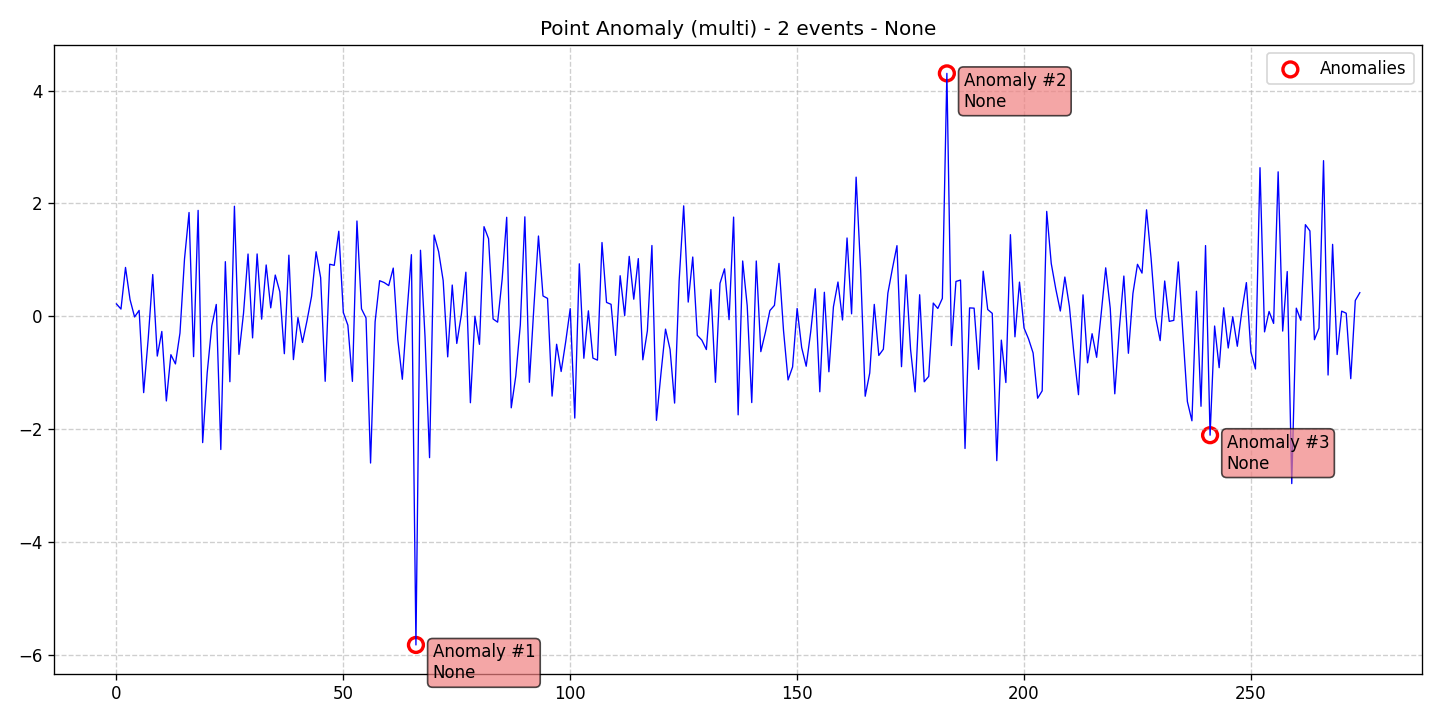

The file beside this chart, header and first rows:
data, stationary, det_lin_up, det_lin_down, det_quad, det_cubic, det_exp, det_damped, stoc_trend, volatility, single_seas, multiple_seas, point_anom_single, point_anom_multi, collect_anom, context_anom, mean_shift, var_shift, trend_shift, date, is_break, is_anomaly, is_multi, location_beginning
0.2176, 0, 0, 0, 0, 0, 0, 0, 0, 0, 0, 0, 0, 1, 0, 0, 0, 0, 0, 2020-01-01, 0, 0, 1, 0
0.1264, 0, 0, 0, 0, 0, 0, 0, 0, 0, 0, 0, 0, 1, 0, 0, 0, 0, 0, 2020-01-02, 0, 0, 1, 0
0.8643, 0, 0, 0, 0, 0, 0, 0, 0, 0, 0, 0, 0, 1, 0, 0, 0, 0, 0, 2020-01-03, 0, 0, 1, 0
0.2935, 0, 0, 0, 0, 0, 0, 0, 0, 0, 0, 0, 0, 1, 0, 0, 0, 0, 0, 2020-01-04, 0, 0, 1, 0
-0.01322, 0, 0, 0, 0, 0, 0, 0, 0, 0, 0, 0, 0, 1, 0, 0, 0, 0, 0, 2020-01-05, 0, 0, 1, 0
0.1028, 0, 0, 0, 0, 0, 0, 0, 0, 0, 0, 0, 0, 1, 0, 0, 0, 0, 0, 2020-01-06, 0, 0, 1, 0
-1.355, 0, 0, 0, 0, 0, 0, 0, 0, 0, 0, 0, 0, 1, 0, 0, 0, 0, 0, 2020-01-07, 0, 0, 1, 0
-0.4006, 0, 0, 0, 0, 0, 0, 0, 0, 0, 0, 0, 0, 1, 0, 0, 0, 0, 0, 2020-01-08, 0, 0, 1, 0
0.7387, 0, 0, 0, 0, 0, 0, 0, 0, 0, 0, 0, 0, 1, 0, 0, 0, 0, 0, 2020-01-09, 0, 0, 1, 0
-0.7072, 0, 0, 0, 0, 0, 0, 0, 0, 0, 0, 0, 0, 1, 0, 0, 0, 0, 0, 2020-01-10, 0, 0, 1, 0
-0.2706, 0, 0, 0, 0, 0, 0, 0, 0, 0, 0, 0, 0, 1, 0, 0, 0, 0, 0, 2020-01-11, 0, 0, 1, 0
-1.503, 0, 0, 0, 0, 0, 0, 0, 0, 0, 0, 0, 0, 1, 0, 0, 0, 0, 0, 2020-01-12, 0, 0, 1, 0
-0.6828, 0, 0, 0, 0, 0, 0, 0, 0, 0, 0, 0, 0, 1, 0, 0, 0, 0, 0, 2020-01-13, 0, 0, 1, 0
-0.8464, 0, 0, 0, 0, 0, 0, 0, 0, 0, 0, 0, 0, 1, 0, 0, 0, 0, 0, 2020-01-14, 0, 0, 1, 0
-0.2991, 0, 0, 0, 0, 0, 0, 0, 0, 0, 0, 0, 0, 1, 0, 0, 0, 0, 0, 2020-01-15, 0, 0, 1, 0
1.014, 0, 0, 0, 0, 0, 0, 0, 0, 0, 0, 0, 0, 1, 0, 0, 0, 0, 0, 2020-01-16, 0, 0, 1, 0
1.838, 0, 0, 0, 0, 0, 0, 0, 0, 0, 0, 0, 0, 1, 0, 0, 0, 0, 0, 2020-01-17, 0, 0, 1, 0
-0.7173, 0, 0, 0, 0, 0, 0, 0, 0, 0, 0, 0, 0, 1, 0, 0, 0, 0, 0, 2020-01-18, 0, 0, 1, 0
1.876, 0, 0, 0, 0, 0, 0, 0, 0, 0, 0, 0, 0, 1, 0, 0, 0, 0, 0, 2020-01-19, 0, 0, 1, 0
-2.241, 0, 0, 0, 0, 0, 0, 0, 0, 0, 0, 0, 0, 1, 0, 0, 0, 0, 0, 2020-01-20, 0, 0, 1, 0
-1.005, 0, 0, 0, 0, 0, 0, 0, 0, 0, 0, 0, 0, 1, 0, 0, 0, 0, 0, 2020-01-21, 0, 0, 1, 0
-0.1753, 0, 0, 0, 0, 0, 0, 0, 0, 0, 0, 0, 0, 1, 0, 0, 0, 0, 0, 2020-01-22, 0, 0, 1, 0
0.208, 0, 0, 0, 0, 0, 0, 0, 0, 0, 0, 0, 0, 1, 0, 0, 0, 0, 0, 2020-01-23, 0, 0, 1, 0
-2.364, 0, 0, 0, 0, 0, 0, 0, 0, 0, 0, 0, 0, 1, 0, 0, 0, 0, 0, 2020-01-24, 0, 0, 1, 0
0.9665, 0, 0, 0, 0, 0, 0, 0, 0, 0, 0, 0, 0, 1, 0, 0, 0, 0, 0, 2020-01-25, 0, 0, 1, 0
-1.162, 0, 0, 0, 0, 0, 0, 0, 0, 0, 0, 0, 0, 1, 0, 0, 0, 0, 0, 2020-01-26, 0, 0, 1, 0
1.949, 0, 0, 0, 0, 0, 0, 0, 0, 0, 0, 0, 0, 1, 0, 0, 0, 0, 0, 2020-01-27, 0, 0, 1, 0
-0.6767, 0, 0, 0, 0, 0, 0, 0, 0, 0, 0, 0, 0, 1, 0, 0, 0, 0, 0, 2020-01-28, 0, 0, 1, 0
0.04887, 0, 0, 0, 0, 0, 0, 0, 0, 0, 0, 0, 0, 1, 0, 0, 0, 0, 0, 2020-01-29, 0, 0, 1, 0
1.102, 0, 0, 0, 0, 0, 0, 0, 0, 0, 0, 0, 0, 1, 0, 0, 0, 0, 0, 2020-01-30, 0, 0, 1, 0
-0.3851, 0, 0, 0, 0, 0, 0, 0, 0, 0, 0, 0, 0, 1, 0, 0, 0, 0, 0, 2020-01-31, 0, 0, 1, 0
1.104, 0, 0, 0, 0, 0, 0, 0, 0, 0, 0, 0, 0, 1, 0, 0, 0, 0, 0, 2020-02-01, 0, 0, 1, 0
-0.05248, 0, 0, 0, 0, 0, 0, 0, 0, 0, 0, 0, 0, 1, 0, 0, 0, 0, 0, 2020-02-02, 0, 0, 1, 0
0.908, 0, 0, 0, 0, 0, 0, 0, 0, 0, 0, 0, 0, 1, 0, 0, 0, 0, 0, 2020-02-03, 0, 0, 1, 0
0.1479, 0, 0, 0, 0, 0, 0, 0, 0, 0, 0, 0, 0, 1, 0, 0, 0, 0, 0, 2020-02-04, 0, 0, 1, 0
0.7294, 0, 0, 0, 0, 0, 0, 0, 0, 0, 0, 0, 0, 1, 0, 0, 0, 0, 0, 2020-02-05, 0, 0, 1, 0
0.4343, 0, 0, 0, 0, 0, 0, 0, 0, 0, 0, 0, 0, 1, 0, 0, 0, 0, 0, 2020-02-06, 0, 0, 1, 0
-0.665, 0, 0, 0, 0, 0, 0, 0, 0, 0, 0, 0, 0, 1, 0, 0, 0, 0, 0, 2020-02-07, 0, 0, 1, 0
1.082, 0, 0, 0, 0, 0, 0, 0, 0, 0, 0, 0, 0, 1, 0, 0, 0, 0, 0, 2020-02-08, 0, 0, 1, 0
-0.7697, 0, 0, 0, 0, 0, 0, 0, 0, 0, 0, 0, 0, 1, 0, 0, 0, 0, 0, 2020-02-09, 0, 0, 1, 0
-0.02533, 0, 0, 0, 0, 0, 0, 0, 0, 0, 0, 0, 0, 1, 0, 0, 0, 0, 0, 2020-02-10, 0, 0, 1, 0
-0.4656, 0, 0, 0, 0, 0, 0, 0, 0, 0, 0, 0, 0, 1, 0, 0, 0, 0, 0, 2020-02-11, 0, 0, 1, 0
-0.07761, 0, 0, 0, 0, 0, 0, 0, 0, 0, 0, 0, 0, 1, 0, 0, 0, 0, 0, 2020-02-12, 0, 0, 1, 0
0.3523, 0, 0, 0, 0, 0, 0, 0, 0, 0, 0, 0, 0, 1, 0, 0, 0, 0, 0, 2020-02-13, 0, 0, 1, 0
1.142, 0, 0, 0, 0, 0, 0, 0, 0, 0, 0, 0, 0, 1, 0, 0, 0, 0, 0, 2020-02-14, 0, 0, 1, 0
0.6819, 0, 0, 0, 0, 0, 0, 0, 0, 0, 0, 0, 0, 1, 0, 0, 0, 0, 0, 2020-02-15, 0, 0, 1, 0
-1.154, 0, 0, 0, 0, 0, 0, 0, 0, 0, 0, 0, 0, 1, 0, 0, 0, 0, 0, 2020-02-16, 0, 0, 1, 0
0.9214, 0, 0, 0, 0, 0, 0, 0, 0, 0, 0, 0, 0, 1, 0, 0, 0, 0, 0, 2020-02-17, 0, 0, 1, 0
0.9015, 0, 0, 0, 0, 0, 0, 0, 0, 0, 0, 0, 0, 1, 0, 0, 0, 0, 0, 2020-02-18, 0, 0, 1, 0
1.506, 0, 0, 0, 0, 0, 0, 0, 0, 0, 0, 0, 0, 1, 0, 0, 0, 0, 0, 2020-02-19, 0, 0, 1, 0
0.0649, 0, 0, 0, 0, 0, 0, 0, 0, 0, 0, 0, 0, 1, 0, 0, 0, 0, 0, 2020-02-20, 0, 0, 1, 0
-0.1597, 0, 0, 0, 0, 0, 0, 0, 0, 0, 0, 0, 0, 1, 0, 0, 0, 0, 0, 2020-02-21, 0, 0, 1, 0
-1.156, 0, 0, 0, 0, 0, 0, 0, 0, 0, 0, 0, 0, 1, 0, 0, 0, 0, 0, 2020-02-22, 0, 0, 1, 0
1.688, 0, 0, 0, 0, 0, 0, 0, 0, 0, 0, 0, 0, 1, 0, 0, 0, 0, 0, 2020-02-23, 0, 0, 1, 0
0.1305, 0, 0, 0, 0, 0, 0, 0, 0, 0, 0, 0, 0, 1, 0, 0, 0, 0, 0, 2020-02-24, 0, 0, 1, 0
-0.03208, 0, 0, 0, 0, 0, 0, 0, 0, 0, 0, 0, 0, 1, 0, 0, 0, 0, 0, 2020-02-25, 0, 0, 1, 0
-2.603, 0, 0, 0, 0, 0, 0, 0, 0, 0, 0, 0, 0, 1, 0, 0, 0, 0, 0, 2020-02-26, 0, 0, 1, 0
-0.1011, 0, 0, 0, 0, 0, 0, 0, 0, 0, 0, 0, 0, 1, 0, 0, 0, 0, 0, 2020-02-27, 0, 0, 1, 0
0.6291, 0, 0, 0, 0, 0, 0, 0, 0, 0, 0, 0, 0, 1, 0, 0, 0, 0, 0, 2020-02-28, 0, 0, 1, 0
0.5964, 0, 0, 0, 0, 0, 0, 0, 0, 0, 0, 0, 0, 1, 0, 0, 0, 0, 0, 2020-02-29, 0, 0, 1, 0
... 215 more rows
